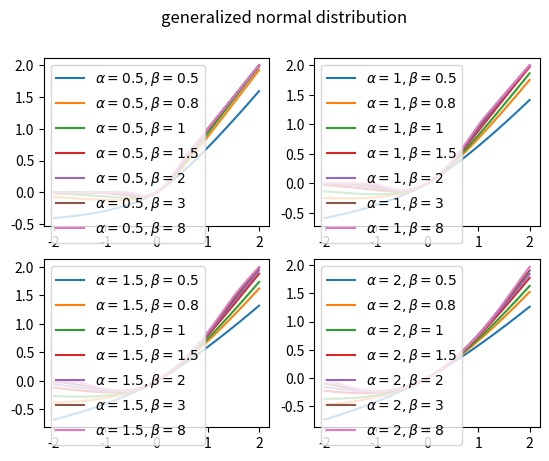

Source code (Python):
import numpy as np
from scipy.special import gammainc
from scipy.special import gamma
from scipy.special import exp1
import matplotlib.pyplot as plt

def linc_gamma(x, s):
    """lower incomplete gamma function"""
    if s == 0:
        return exp1(x)
    else:
        return gamma(s) * gammainc(s, x)

def generalized_normal(x, alpha, beta):
    return 0.5 + np.sign(x) * linc_gamma(np.abs(x / alpha) ** beta, 1 / beta) / (2 * gamma(1 / beta))

x = np.linspace(-2, 2, 10000)

for i, alpha in enumerate([0.5, 1, 1.5, 2], start=1):
    plt.subplot(2, 2, i)
    for beta in [0.5, 0.8, 1, 1.5, 2, 3, 8]:
        y = x * generalized_normal(x, alpha, beta)
        plt.plot(x, y, label=f"$\\alpha={alpha},\\beta={beta}$")
    plt.legend(loc="upper left")
plt.suptitle("generalized normal distribution")
plt.show()
